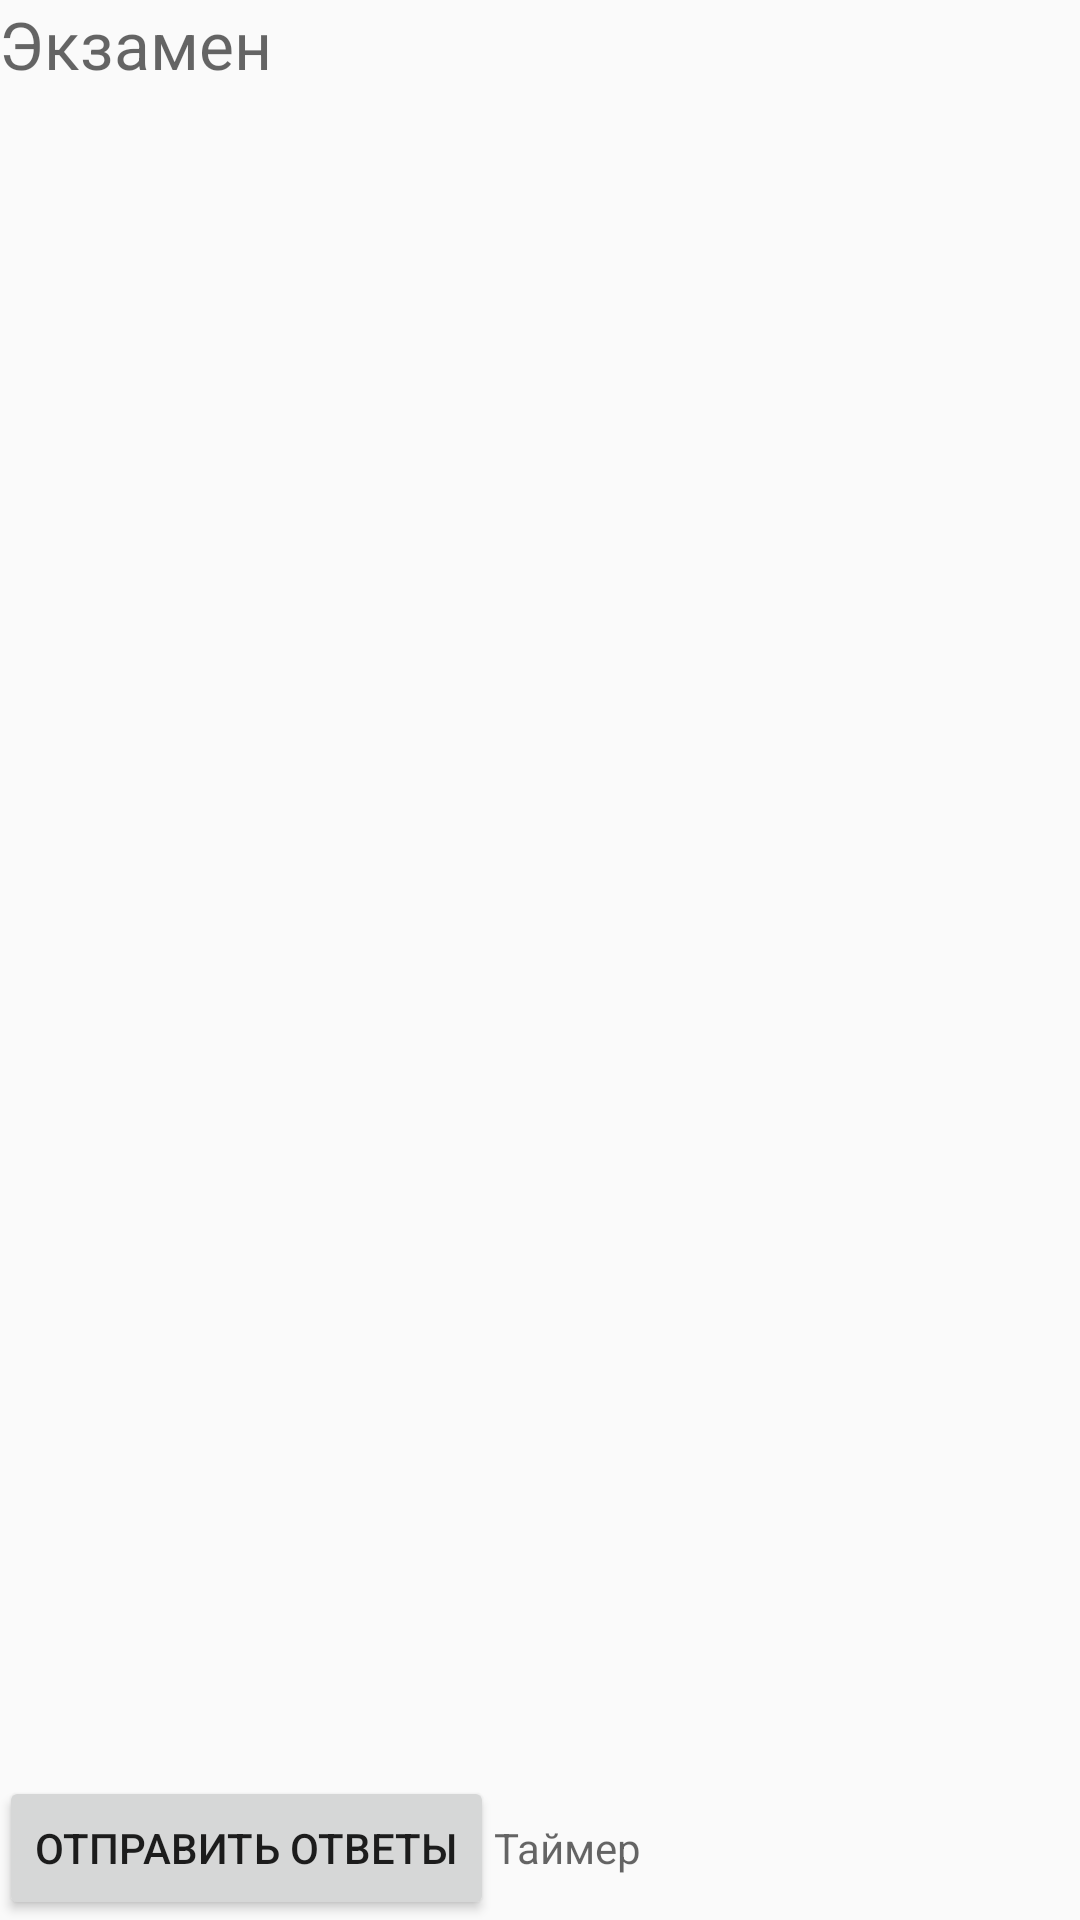

Reconstruct the res/layout file that produces this screen, plus the resources it refers to.
<!-- AndroidManifest.xml: application theme AppTheme -->
<!-- res/layout/activity_passing_exam.xml -->
<?xml version="1.0" encoding="utf-8"?>
<LinearLayout xmlns:android="http://schemas.android.com/apk/res/android"
    xmlns:tools="http://schemas.android.com/tools"
    xmlns:app="http://schemas.android.com/apk/res-auto"
    android:orientation="vertical" android:layout_width="match_parent"
    android:layout_height="match_parent"
    android:paddingBottom="@dimen/activity_vertical_margin"
    android:paddingLeft="@dimen/activity_horizontal_margin"
    android:paddingRight="@dimen/activity_horizontal_margin"
    android:paddingTop="@dimen/activity_vertical_margin">

    <TextView
        android:layout_width="wrap_content"
        android:layout_height="wrap_content"
        android:id="@+id/exam_name"
        android:hint="@string/exam"
        android:textAppearance="@style/Base.TextAppearance.AppCompat.Large"
        android:layout_marginBottom="@dimen/activity_vertical_margin"/>

    <android.support.v4.view.ViewPager
        android:layout_width="match_parent"
        android:layout_height="0dp"
        android:layout_weight="1"
        android:id="@+id/pager">

    </android.support.v4.view.ViewPager>

    <LinearLayout
        android:layout_width="match_parent"
        android:layout_height="wrap_content">
        <Button
            android:layout_width="wrap_content"
            android:layout_height="match_parent"
            android:id="@+id/send_answers"
            android:text="@string/send_answers"/>
        <TextView
            android:layout_width="wrap_content"
            android:layout_height="match_parent"
            android:layout_marginLeft="@dimen/activity_horizontal_margin"
            android:layout_marginStart="@dimen/activity_horizontal_margin"
            android:id="@+id/timer"
            android:hint="@string/timer"
            android:gravity="center"/>

    </LinearLayout>

</LinearLayout>
<!-- resources referenced by this layout -->
<resources>
  <string name="exam">Экзамен</string>
  <string name="send_answers">Отправить ответы</string>
  <string name="timer">Таймер</string>
  <style name="AppTheme" parent="Theme.AppCompat.Light.DarkActionBar">
          
          <item name="colorPrimary">@color/colorPrimary</item>
          <item name="colorPrimaryDark">@color/colorPrimaryDark</item>
          <item name="colorAccent">@color/colorAccent</item>
      </style>
  <color name="colorPrimary">#3F51B5</color>
  <color name="colorPrimaryDark">#303F9F</color>
  <color name="colorAccent">#FF4081</color>
</resources>
